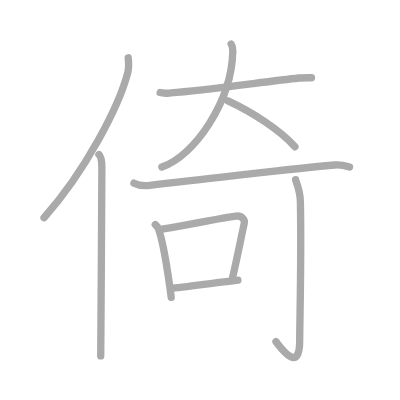
t = 0.00 s
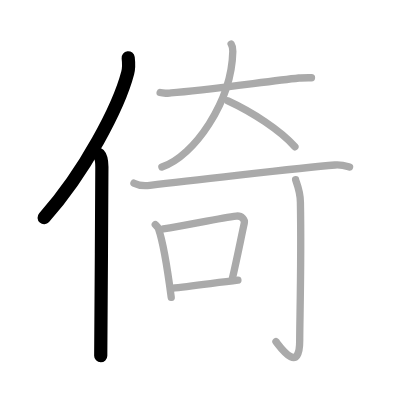
t = 2.00 s
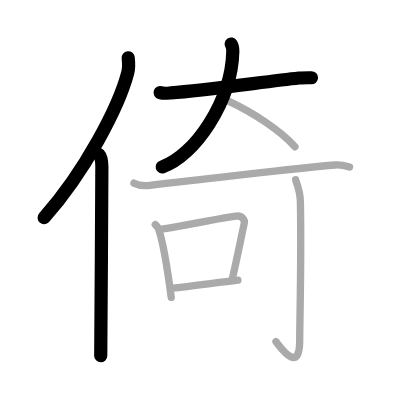
t = 4.00 s
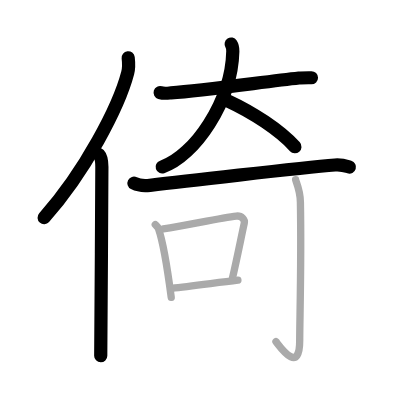
t = 6.00 s
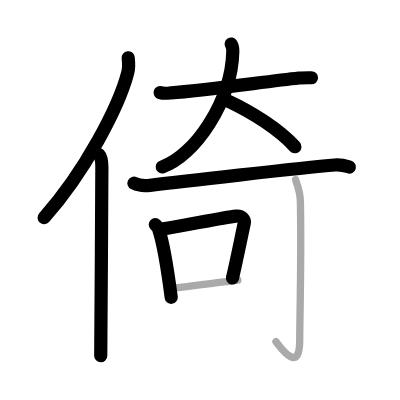
t = 8.00 s
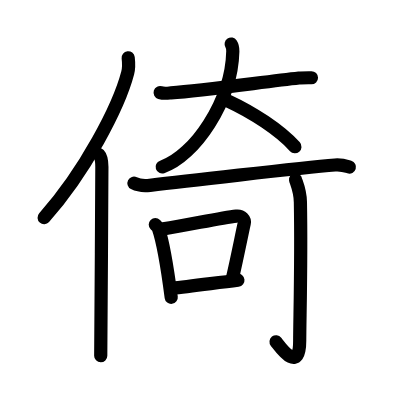
t = 10.00 s

The animated SVG that drew these frames (rendered in a browser with its animation timeline set to each time). Animation: 10 SMIL elements (animate=10); one cycle of 10.00 s.

<?xml version="1.0" standalone="no"?>
<!DOCTYPE svg PUBLIC "-//W3C//DTD SVG 1.1//EN"   "http://www.w3.org/Graphics/SVG/1.1/DTD/svg11.dtd">
<svg width="400px" height="400px"  version="1.1" xmlns="http://www.w3.org/2000/svg">
  <defs>
    <marker id="Triangle" viewBox="0 0 10 10" refX="0" refY="5" markerUnits="strokeWidth" markerWidth="3" style="stroke-opacity:0%;fill:#aaaaaa;" markerHeight="2" orient="auto">
      <path d="M 0 0 L 10 5 L 0 10 z" />
    </marker>
    
    <marker id="Arrow" viewBox="0 0 10 10" refX="5" refY="5" markerUnits="strokeWidth" markerWidth="1.8" style="stroke-opacity:0%;fill:#770000;" markerHeight="2" orient="auto">
      <path d="M 0 4 L 6 4 L 4 1 L 10 5 L 4 9 L 6 6 L 0 6 z" />
        <circle cx="5" cy="5" r="5" />
      </marker>
    
    <marker id="TriangleRed" viewBox="0 0 10 10" refX="0" refY="5" markerUnits="strokeWidth" markerWidth="3" style="stroke-opacity:0%;fill:#CC0000;" markerHeight="2" orient="auto">
      <path d="M 0 0 L 10 5 L 0 10 z" />
    </marker>
    
    <marker id="ArrowRed" viewBox="0 0 10 10" refX="5" refY="5" markerUnits="strokeWidth" markerWidth="1.8" style="stroke-opacity:0%;fill:#CC0000;" markerHeight="2" orient="auto">
      <path d="M 0 4 L 6 4 L 4 1 L 10 5 L 4 9 L 6 6 L 0 6 z" />
        <circle cx="5" cy="5" r="5" />
      </marker>
    
  </defs>
  
  <path style="fill:#ffffff; fill-opacity:100%; fill-rule:evenodd; stroke-width:0;" d="M 0 0 L 400px 0 L 400px 400px L 0 400px L 0 0" />

  <g transform="scale(3.6697247706422 3.6697247706422)">
<path style="fill:none; fill-opacity:0%; fill-rule:evenodd; stroke:#aaaaaa; stroke-opacity:100%; stroke-width: 1.5pt; stroke-linejoin:round; stroke-linecap:round;" d="M26.96 42.11c0.62 0.64 0.8 2.07 0.8 3.4c0 13.71-0.31 42.26-0.31 51.48"></path>
<path style="fill:none; fill-opacity:0%; fill-rule:evenodd; stroke:#aaaaaa; stroke-opacity:100%; stroke-width: 1.5pt; stroke-linejoin:round; stroke-linecap:round;" d="M34.93 15.75c0.14 1.18 0.25 2.67-0.13 4.12C32.4 29.07 23.15 46.86 12 59.32"></path>
<path style="fill:none; fill-opacity:0%; fill-rule:evenodd; stroke:#aaaaaa; stroke-opacity:100%; stroke-width: 1.5pt; stroke-linejoin:round; stroke-linecap:round;" d="M43.64 25.23c1.06 0.33 2.24 0.14 2.94 0.09c9.26-0.7 25.75-3.07 34.88-4.06c0.87-0.09 2.44-0.07 3.42-0.07"></path>
<path style="fill:none; fill-opacity:0%; fill-rule:evenodd; stroke:#aaaaaa; stroke-opacity:100%; stroke-width: 1.5pt; stroke-linejoin:round; stroke-linecap:round;" d="M62.99 12c0.3 0.46 0.47 0.99 0.45 1.98C63.12 27.63 52.99 42.54 44.12 45.5"></path>
<path style="fill:none; fill-opacity:0%; fill-rule:evenodd; stroke:#aaaaaa; stroke-opacity:100%; stroke-width: 1.5pt; stroke-linejoin:round; stroke-linecap:round;" d="M62.12 27.5c6.59 3.04 14.22 7.96 18.25 12.5"></path>
<path style="fill:none; fill-opacity:0%; fill-rule:evenodd; stroke:#aaaaaa; stroke-opacity:100%; stroke-width: 1.5pt; stroke-linejoin:round; stroke-linecap:round;" d="M36.5 49.92c1.14 0.58 3.22 0.72 4.35 0.58c6.77-0.83 41.03-4.77 50.43-5.54c1.89-0.15 3.03 0.28 3.97 0.57"></path>
<path style="fill:none; fill-opacity:0%; fill-rule:evenodd; stroke:#aaaaaa; stroke-opacity:100%; stroke-width: 1.5pt; stroke-linejoin:round; stroke-linecap:round;" d="M42.32 61.21c0.35 0.35 0.71 0.64 0.86 1.08c1.21 3.48 2.66 12.48 3.48 18.74"></path>
<path style="fill:none; fill-opacity:0%; fill-rule:evenodd; stroke:#aaaaaa; stroke-opacity:100%; stroke-width: 1.5pt; stroke-linejoin:round; stroke-linecap:round;" d="M44.49 62.37c7.14-1.14 15.81-3.03 19.9-3.49c1.49-0.17 2.39 0.99 2.17 1.97c-0.89 4.07-1.92 9.38-3.23 15"></path>
<path style="fill:none; fill-opacity:0%; fill-rule:evenodd; stroke:#aaaaaa; stroke-opacity:100%; stroke-width: 1.5pt; stroke-linejoin:round; stroke-linecap:round;" d="M46.83 78.57c4.8-0.52 11.41-1.41 18-2.21"></path>
<path style="fill:none; fill-opacity:0%; fill-rule:evenodd; stroke:#aaaaaa; stroke-opacity:100%; stroke-width: 1.5pt; stroke-linejoin:round; stroke-linecap:round;" d="M80.55 48.97c0.06 0.53 1.24 2.75 1.31 6.1c0.3 16.08-0.19 32.27-0.19 37.75c0 9.39-5.36 1.66-6.47 0.28"></path>

<path style="fill:none; fill-opacity:0%; fill-rule:evenodd; stroke:#000000; stroke-opacity:100%; stroke-width: 2.7pt; stroke-linejoin:round; stroke-linecap:round;" d="M26.96 42.11c0.62 0.64 0.8 2.07 0.8 3.4c0 13.71-0.31 42.26-0.31 51.48" pathLength="100" stroke-dashoffset="100" stroke-dasharray="100 105"><animate id="dashAnim1" attributeName="stroke-dashoffset" from="100" to="0" dur="1s" calcMode="linear" fill="freeze"/></path>
<path style="fill:none; fill-opacity:0%; fill-rule:evenodd; stroke:#000000; stroke-opacity:100%; stroke-width: 2.7pt; stroke-linejoin:round; stroke-linecap:round;" d="M34.93 15.75c0.14 1.18 0.25 2.67-0.13 4.12C32.4 29.07 23.15 46.86 12 59.32" pathLength="100" stroke-dashoffset="100" stroke-dasharray="100 105"><animate id="dashAnim2" attributeName="stroke-dashoffset" from="100" to="0" dur="1s" calcMode="linear" begin="dashAnim1.end" fill="freeze"/></path>
<path style="fill:none; fill-opacity:0%; fill-rule:evenodd; stroke:#000000; stroke-opacity:100%; stroke-width: 2.7pt; stroke-linejoin:round; stroke-linecap:round;" d="M43.64 25.23c1.06 0.33 2.24 0.14 2.94 0.09c9.26-0.7 25.75-3.07 34.88-4.06c0.87-0.09 2.44-0.07 3.42-0.07" pathLength="100" stroke-dashoffset="100" stroke-dasharray="100 105"><animate id="dashAnim3" attributeName="stroke-dashoffset" from="100" to="0" dur="1s" calcMode="linear" begin="dashAnim2.end" fill="freeze"/></path>
<path style="fill:none; fill-opacity:0%; fill-rule:evenodd; stroke:#000000; stroke-opacity:100%; stroke-width: 2.7pt; stroke-linejoin:round; stroke-linecap:round;" d="M62.99 12c0.3 0.46 0.47 0.99 0.45 1.98C63.12 27.63 52.99 42.54 44.12 45.5" pathLength="100" stroke-dashoffset="100" stroke-dasharray="100 105"><animate id="dashAnim4" attributeName="stroke-dashoffset" from="100" to="0" dur="1s" calcMode="linear" begin="dashAnim3.end" fill="freeze"/></path>
<path style="fill:none; fill-opacity:0%; fill-rule:evenodd; stroke:#000000; stroke-opacity:100%; stroke-width: 2.7pt; stroke-linejoin:round; stroke-linecap:round;" d="M62.12 27.5c6.59 3.04 14.22 7.96 18.25 12.5" pathLength="100" stroke-dashoffset="100" stroke-dasharray="100 105"><animate id="dashAnim5" attributeName="stroke-dashoffset" from="100" to="0" dur="1s" calcMode="linear" begin="dashAnim4.end" fill="freeze"/></path>
<path style="fill:none; fill-opacity:0%; fill-rule:evenodd; stroke:#000000; stroke-opacity:100%; stroke-width: 2.7pt; stroke-linejoin:round; stroke-linecap:round;" d="M36.5 49.92c1.14 0.58 3.22 0.72 4.35 0.58c6.77-0.83 41.03-4.77 50.43-5.54c1.89-0.15 3.03 0.28 3.97 0.57" pathLength="100" stroke-dashoffset="100" stroke-dasharray="100 105"><animate id="dashAnim6" attributeName="stroke-dashoffset" from="100" to="0" dur="1s" calcMode="linear" begin="dashAnim5.end" fill="freeze"/></path>
<path style="fill:none; fill-opacity:0%; fill-rule:evenodd; stroke:#000000; stroke-opacity:100%; stroke-width: 2.7pt; stroke-linejoin:round; stroke-linecap:round;" d="M42.32 61.21c0.35 0.35 0.71 0.64 0.86 1.08c1.21 3.48 2.66 12.48 3.48 18.74" pathLength="100" stroke-dashoffset="100" stroke-dasharray="100 105"><animate id="dashAnim7" attributeName="stroke-dashoffset" from="100" to="0" dur="1s" calcMode="linear" begin="dashAnim6.end" fill="freeze"/></path>
<path style="fill:none; fill-opacity:0%; fill-rule:evenodd; stroke:#000000; stroke-opacity:100%; stroke-width: 2.7pt; stroke-linejoin:round; stroke-linecap:round;" d="M44.49 62.37c7.14-1.14 15.81-3.03 19.9-3.49c1.49-0.17 2.39 0.99 2.17 1.97c-0.89 4.07-1.92 9.38-3.23 15" pathLength="100" stroke-dashoffset="100" stroke-dasharray="100 105"><animate id="dashAnim8" attributeName="stroke-dashoffset" from="100" to="0" dur="1s" calcMode="linear" begin="dashAnim7.end" fill="freeze"/></path>
<path style="fill:none; fill-opacity:0%; fill-rule:evenodd; stroke:#000000; stroke-opacity:100%; stroke-width: 2.7pt; stroke-linejoin:round; stroke-linecap:round;" d="M46.83 78.57c4.8-0.52 11.41-1.41 18-2.21" pathLength="100" stroke-dashoffset="100" stroke-dasharray="100 105"><animate id="dashAnim9" attributeName="stroke-dashoffset" from="100" to="0" dur="1s" calcMode="linear" begin="dashAnim8.end" fill="freeze"/></path>
<path style="fill:none; fill-opacity:0%; fill-rule:evenodd; stroke:#000000; stroke-opacity:100%; stroke-width: 2.7pt; stroke-linejoin:round; stroke-linecap:round;" d="M80.55 48.97c0.06 0.53 1.24 2.75 1.31 6.1c0.3 16.08-0.19 32.27-0.19 37.75c0 9.39-5.36 1.66-6.47 0.28" pathLength="100" stroke-dashoffset="100" stroke-dasharray="100 105"><animate id="dashAnim10" attributeName="stroke-dashoffset" from="100" to="0" dur="1s" calcMode="linear" begin="dashAnim9.end" fill="freeze"/></path>

</g>

</svg>  
          
